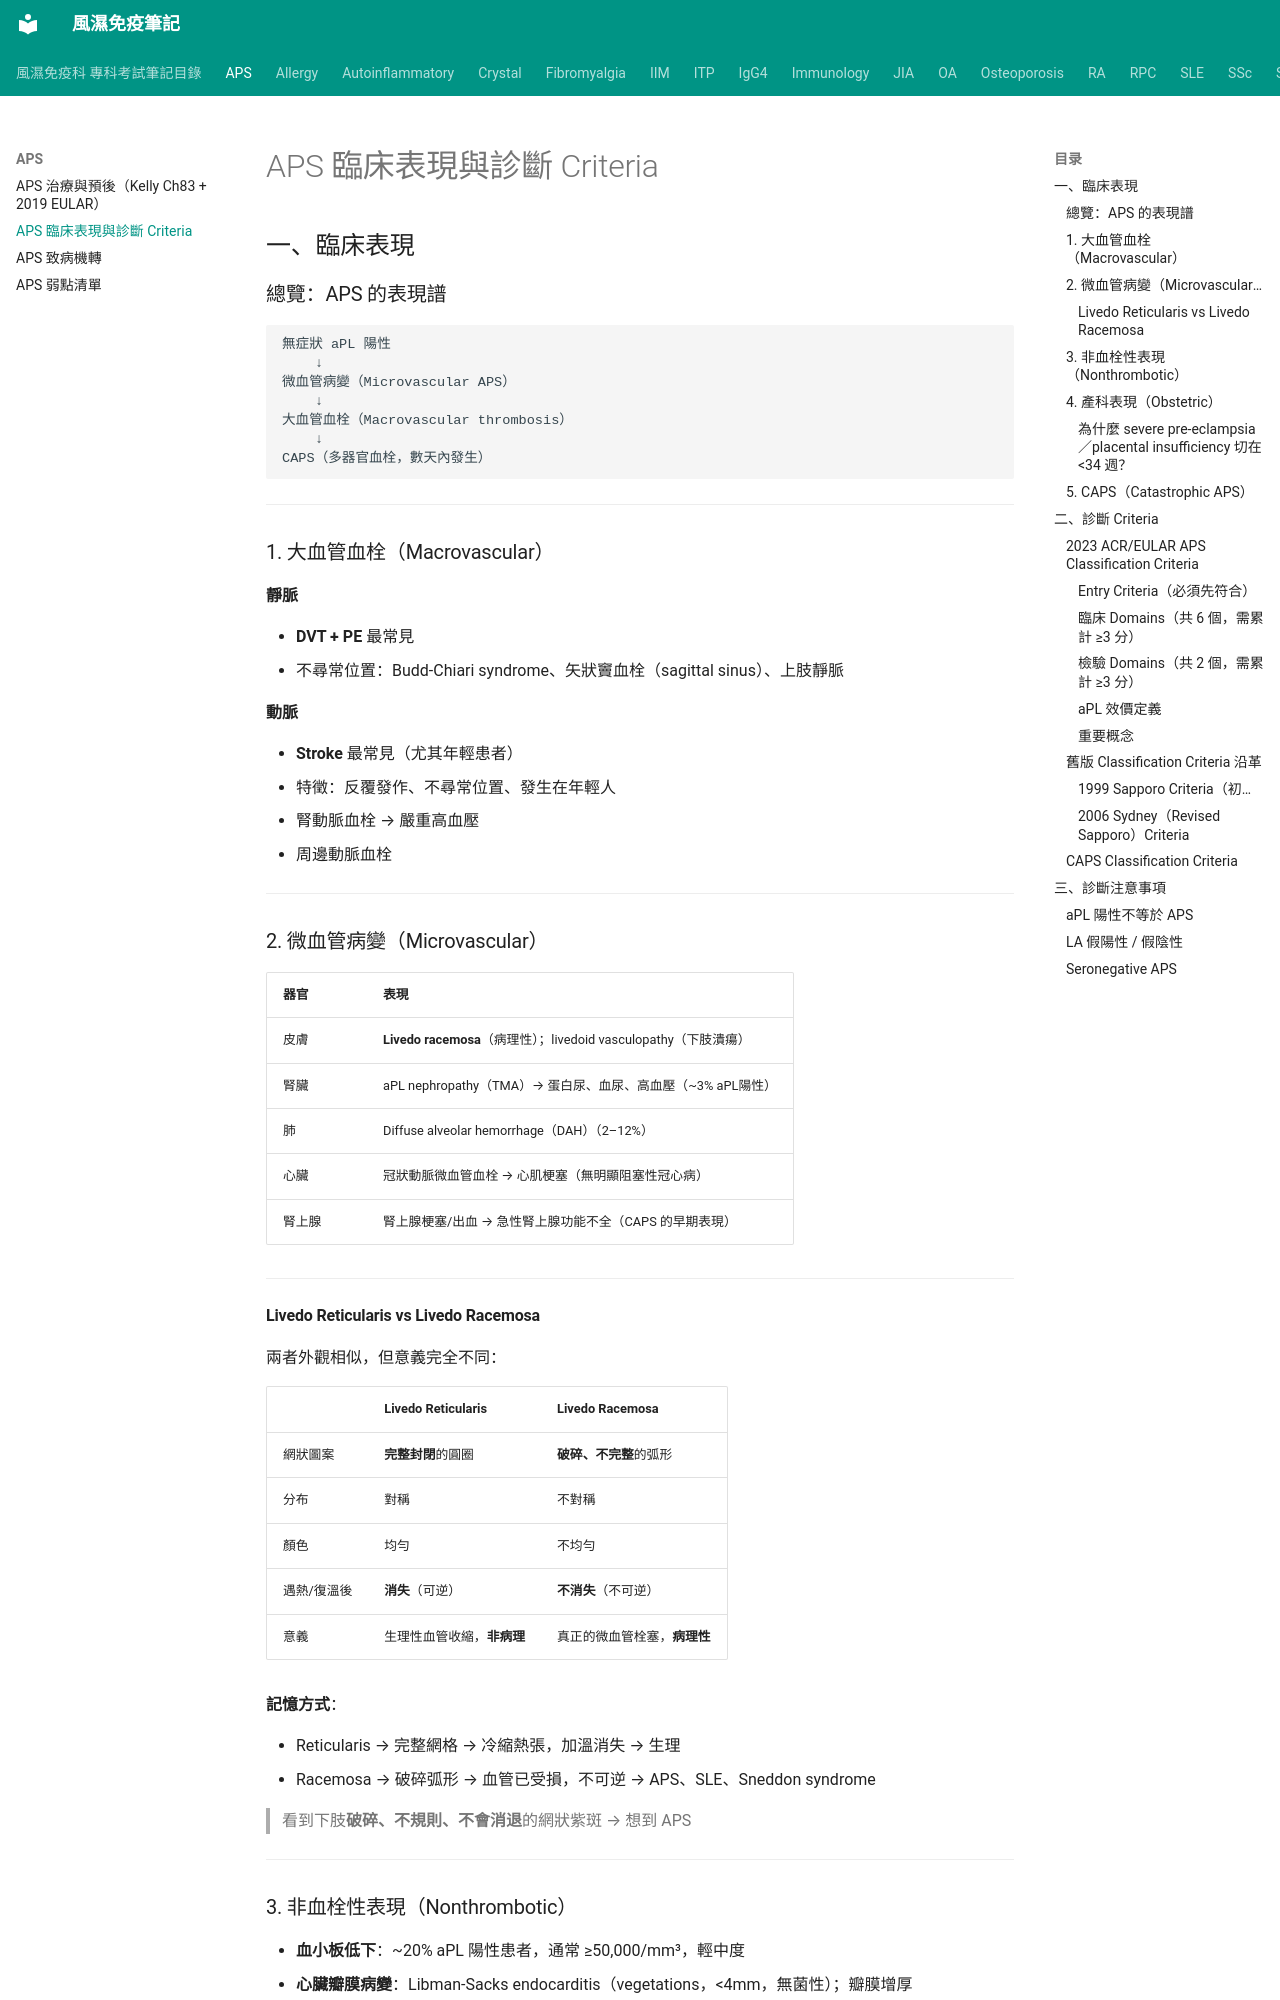

repository: tsaiming1014/rheum-note · page: APS/APS_臨床表現與診斷/index.html · generator: mkdocs

# APS 臨床表現與診斷 Criteria

## 一、臨床表現

### 總覽：APS 的表現譜

```
無症狀 aPL 陽性
    ↓
微血管病變（Microvascular APS）
    ↓
大血管血栓（Macrovascular thrombosis）
    ↓
CAPS（多器官血栓，數天內發生）
```

---

### 1. 大血管血栓（Macrovascular）

**靜脈**

- **DVT + PE** 最常見
- 不尋常位置：Budd-Chiari syndrome、矢狀竇血栓（sagittal sinus）、上肢靜脈

**動脈**

- **Stroke** 最常見（尤其年輕患者）
- 特徵：反覆發作、不尋常位置、發生在年輕人
- 腎動脈血栓 → 嚴重高血壓
- 周邊動脈血栓

---

### 2. 微血管病變（Microvascular）

| 器官 | 表現 |
|------|------|
| 皮膚 | **Livedo racemosa**（病理性）；livedoid vasculopathy（下肢潰瘍）|
| 腎臟 | aPL nephropathy（TMA）→ 蛋白尿、血尿、高血壓（~3% aPL陽性）|
| 肺 | Diffuse alveolar hemorrhage（DAH）（2–12%）|
| 心臟 | 冠狀動脈微血管血栓 → 心肌梗塞（無明顯阻塞性冠心病）|
| 腎上腺 | 腎上腺梗塞/出血 → 急性腎上腺功能不全（CAPS 的早期表現）|

---

#### Livedo Reticularis vs Livedo Racemosa

兩者外觀相似，但意義完全不同：

| | Livedo Reticularis | Livedo Racemosa |
|--|---|---|
| 網狀圖案 | **完整封閉**的圓圈 | **破碎、不完整**的弧形 |
| 分布 | 對稱 | 不對稱 |
| 顏色 | 均勻 | 不均勻 |
| 遇熱/復溫後 | **消失**（可逆）| **不消失**（不可逆）|
| 意義 | 生理性血管收縮，**非病理** | 真正的微血管栓塞，**病理性** |

**記憶方式**：

- Reticularis → 完整網格 → 冷縮熱張，加溫消失 → 生理
- Racemosa → 破碎弧形 → 血管已受損，不可逆 → APS、SLE、Sneddon syndrome

> 看到下肢**破碎、不規則、不會消退**的網狀紫斑 → 想到 APS

---

### 3. 非血栓性表現（Nonthrombotic）

- **血小板低下**：~20% aPL 陽性患者，通常 ≥50,000/mm³，輕中度
- **心臟瓣膜病變**：Libman-Sacks endocarditis（vegetations，<4mm，無菌性）；瓣膜增厚
- **肺高壓**：反覆肺栓塞或小血管血栓所致
- **神經系統**（罕見且有爭議）：認知障礙、舞蹈症、癲癇、MRI 白質病變
- **LA hypoprothrombinemia syndrome**（極罕見）：高親和力 anti-prothrombin Ab → 耗盡 prothrombin → **出血**（APS 中例外的出血表現）

---
